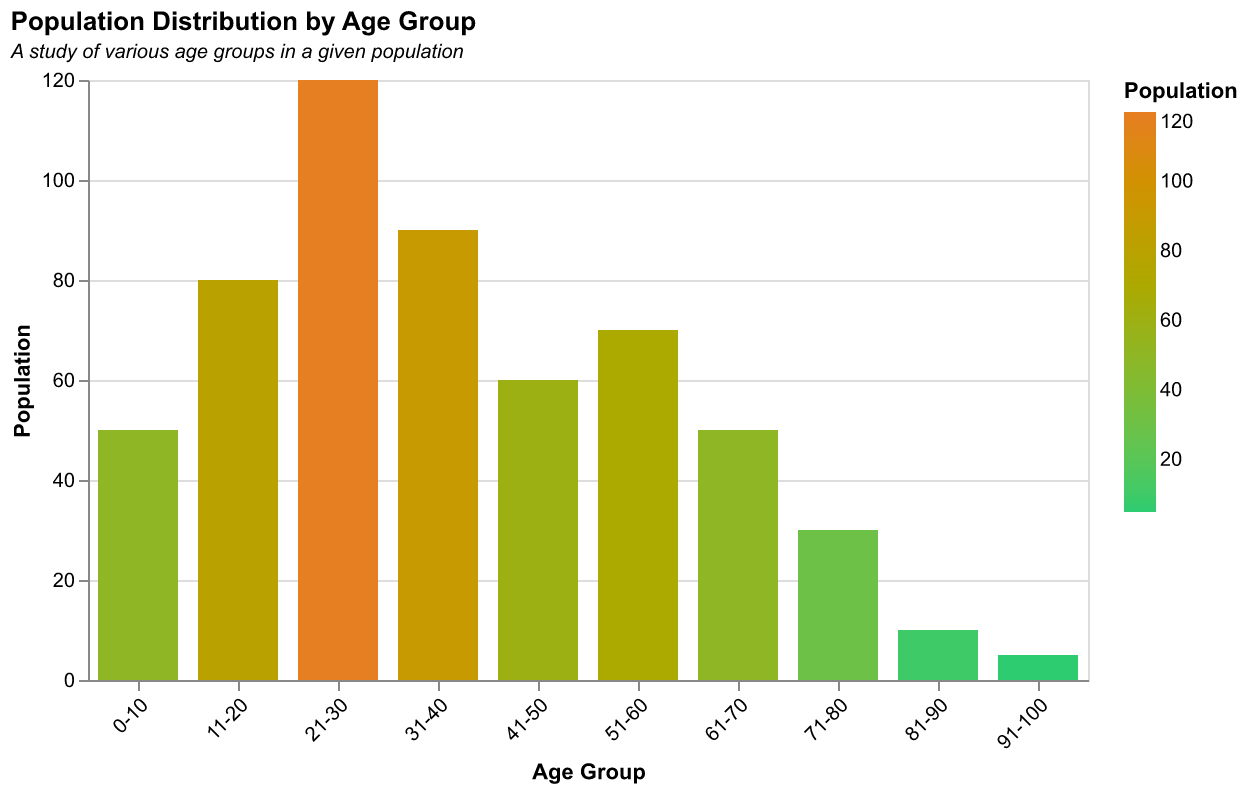

The table this chart was drawn from, first rows:
AgeGroup, Population
0-10, 50
11-20, 80
21-30, 120
31-40, 90
41-50, 60
51-60, 70
61-70, 50
71-80, 30
81-90, 10
91-100, 5
